Image classification data set "dataset_test" (evantancy/ece4078-team2-05 on GitHub). Class labels (3): coke, neither, sheep.

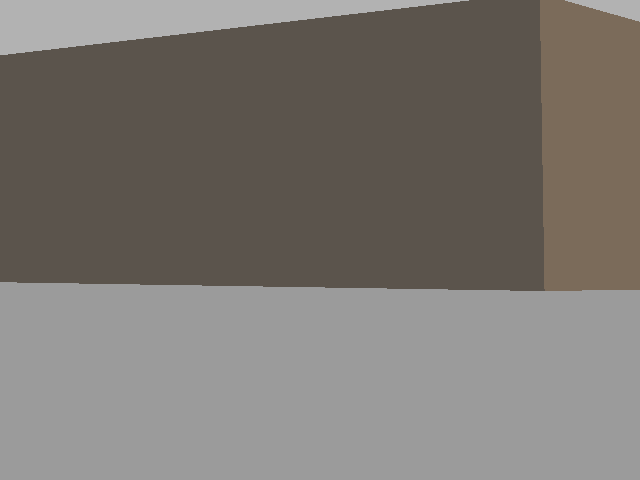
Label: neither

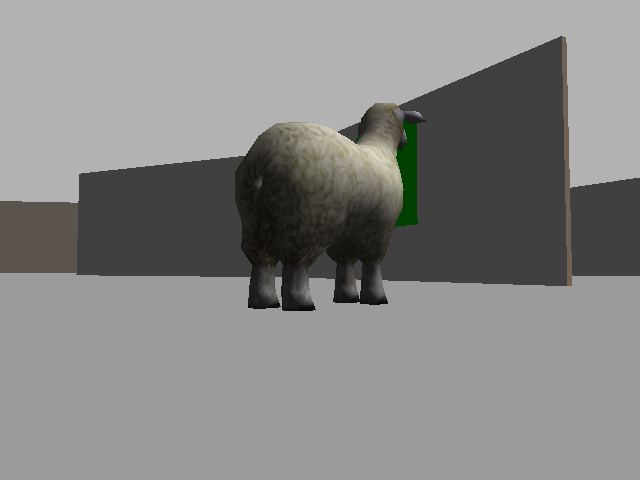
Label: sheep

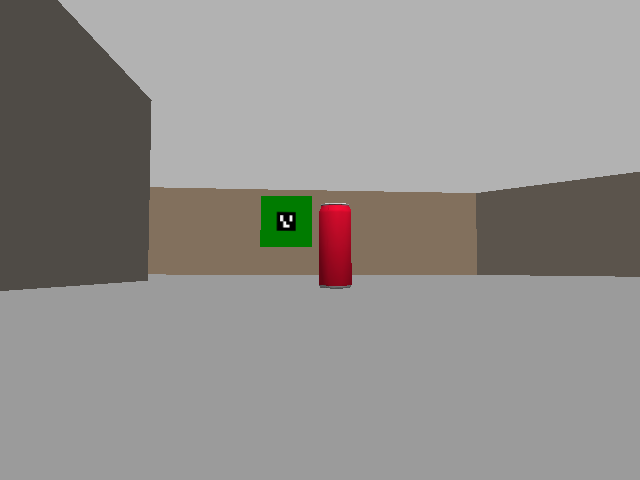
Label: coke

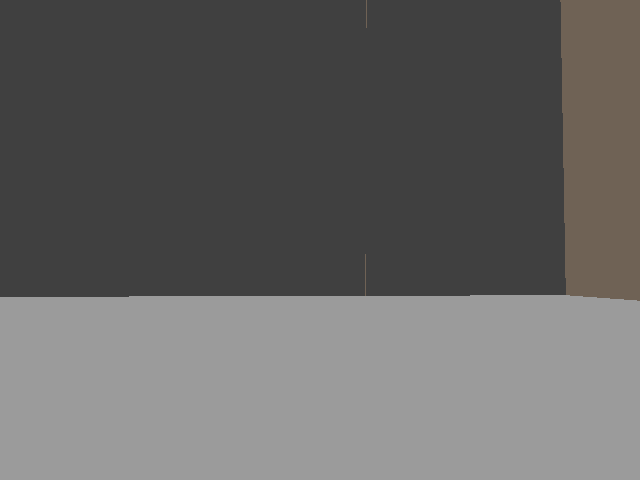
Label: neither

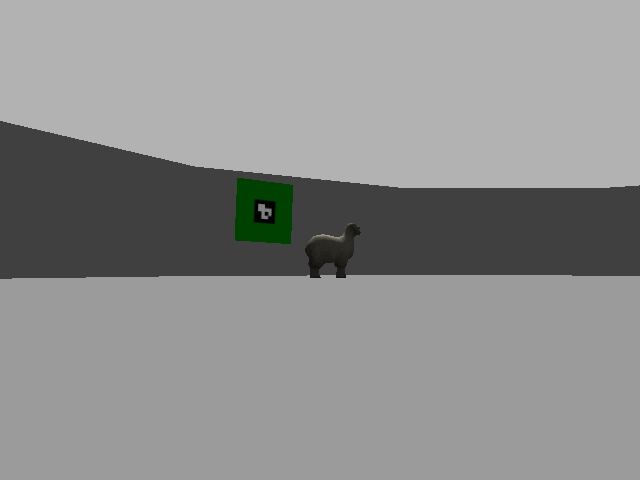
Label: sheep

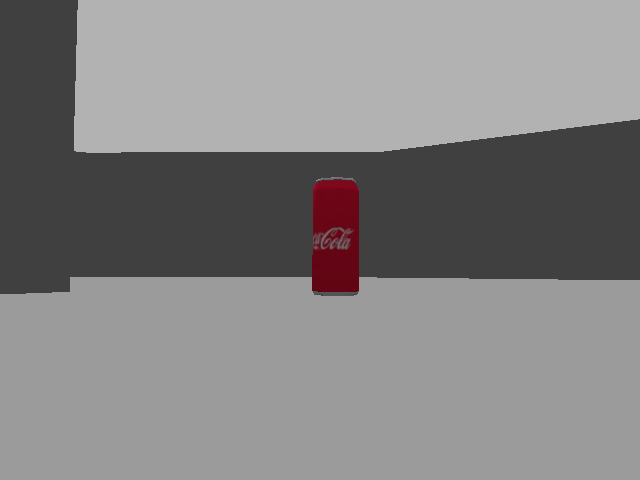
Label: coke
